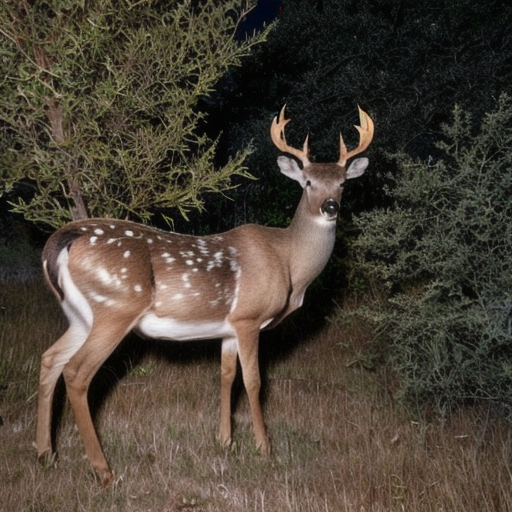
Generation parameters embedded in this image by AUTOMATIC1111 Stable Diffusion web UI or a fork of it (Forge, ...) (PNG 'parameters' text chunk):
A highly realistic trail camera photograph of a deer at night in a dry, natural environment with bushes, tall grass, and sparse trees. The deer is walking or grazing, with a natural composition that includes photorealistic fur texture. The deer appears off-center, slightly obscured by vegetation, and in close distance. The scene includes infrared lighting, producing a monochrome or faintly illuminated appearance
Steps: 30, Sampler: DPM++ 2M SDE Heun, Schedule type: Karras, CFG scale: 5, Seed: 557180961, Size: 512x512, Model hash: 33e58e8668, Model: juggernautXL_juggXIByRundiffusion, Refiner: Realistic_Vision_V6.0_NV_B1 [5d814d2f9c], Refiner switch at: 0.35, Version: v1.10.1